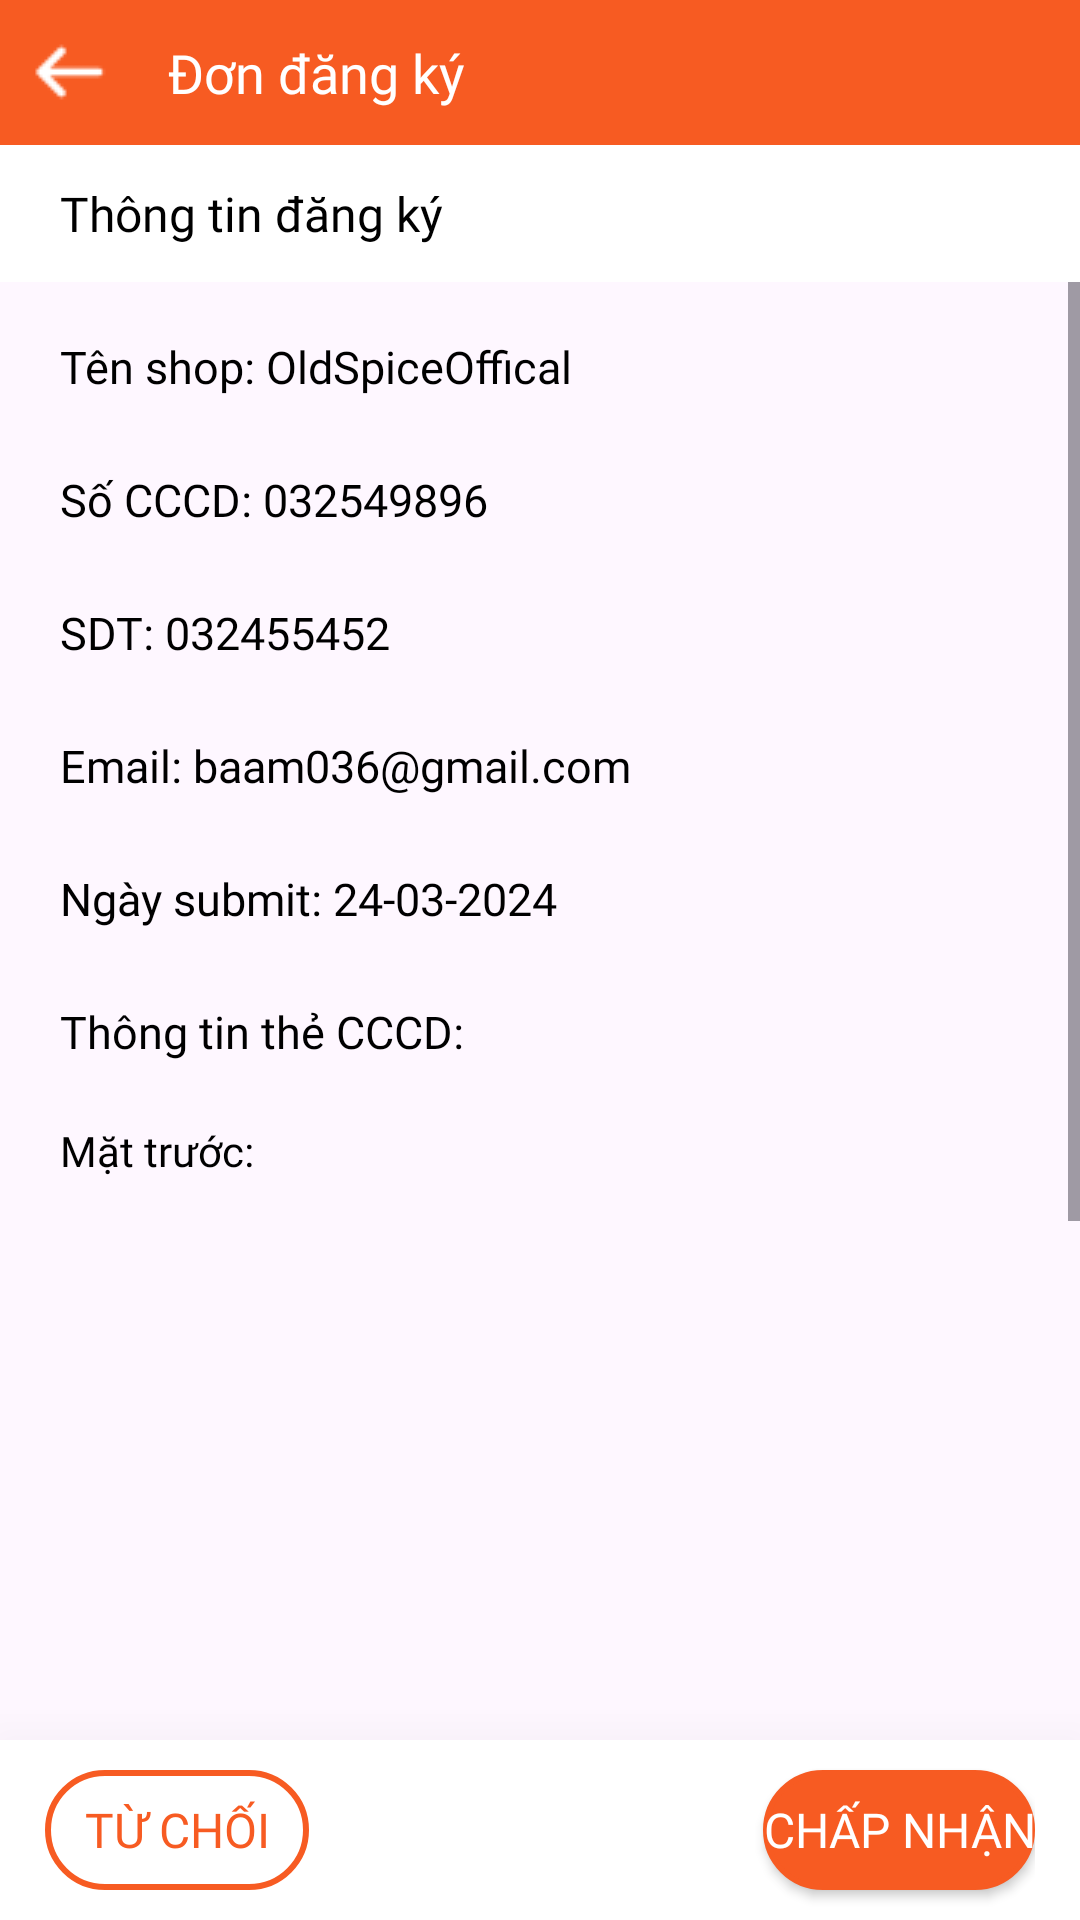

This screen was rendered from an Android layout file. Write that file and the resources it references.
<!-- AndroidManifest.xml: application theme Theme.My_app -->
<!-- res/layout/activity_shop_info_screen.xml -->
<?xml version="1.0" encoding="utf-8"?>
<RelativeLayout xmlns:android="http://schemas.android.com/apk/res/android"
    xmlns:app="http://schemas.android.com/apk/res-auto"
    xmlns:tools="http://schemas.android.com/tools"
    android:layout_width="match_parent"
    android:layout_height="match_parent"
    android:orientation="vertical"
    tools:context=".screens.admin.ShopInfoScreen">


    <ScrollView
        android:layout_width="match_parent"
        android:layout_height="match_parent"
        >

        <LinearLayout
            android:layout_width="match_parent"
            android:layout_height="wrap_content"
            android:layout_marginTop="100dp"
            android:orientation="vertical">

            <TextView
                android:id="@+id/shopInfoScreen_tvShopName"
                android:layout_width="match_parent"
                android:layout_height="wrap_content"
                android:fontFamily="@font/roboto_regular"
                android:paddingHorizontal="20dp"
                android:paddingVertical="12dp"
                android:text="Tên shop: OldSpiceOffical"
                android:textColor="@color/black"
                android:textSize="15dp" />

            <TextView
                android:id="@+id/shopInfoScreen_tvCCCD"
                android:layout_width="match_parent"
                android:layout_height="wrap_content"
                android:fontFamily="@font/roboto_regular"
                android:paddingHorizontal="20dp"
                android:paddingVertical="12dp"
                android:text="Số CCCD: 032549896"
                android:textColor="@color/black"
                android:textSize="15dp" />

            <TextView
                android:id="@+id/shopInfoScreen_tvPhoneNumber"
                android:layout_width="match_parent"
                android:layout_height="wrap_content"
                android:fontFamily="@font/roboto_regular"
                android:paddingHorizontal="20dp"
                android:paddingVertical="12dp"
                android:text="SDT: 032455452"
                android:textColor="@color/black"
                android:textSize="15dp" />

            <TextView
                android:id="@+id/shopInfoScreen_tvEmail"
                android:layout_width="match_parent"
                android:layout_height="wrap_content"
                android:fontFamily="@font/roboto_regular"
                android:paddingHorizontal="20dp"
                android:paddingVertical="12dp"
                android:text="Email: baam036@gmail.com"
                android:textColor="@color/black"
                android:textSize="15dp" />

            <TextView
                android:id="@+id/shopInfoScreen_tvSubmitDate"
                android:layout_width="match_parent"
                android:layout_height="wrap_content"
                android:fontFamily="@font/roboto_regular"
                android:paddingHorizontal="20dp"
                android:paddingVertical="12dp"
                android:text="Ngày submit: 24-03-2024"
                android:textColor="@color/black"
                android:textSize="15dp" />

            <TextView
                android:layout_width="match_parent"
                android:layout_height="wrap_content"
                android:fontFamily="@font/roboto_bold"
                android:paddingHorizontal="20dp"
                android:paddingVertical="12dp"
                android:text="Thông tin thẻ CCCD:"
                android:textColor="@color/black"
                android:textSize="15dp" />

            <TextView
                android:layout_width="match_parent"
                android:layout_height="wrap_content"
                android:fontFamily="@font/roboto_regular"
                android:paddingHorizontal="20dp"
                android:paddingVertical="8dp"
                android:text="Mặt trước:"
                android:textColor="@color/black"
                android:textSize="14dp" />

            <ImageView
                android:id="@+id/shopInfoScreen_ivFrontView"
                android:layout_width="match_parent"
                android:layout_height="200dp"
                android:layout_marginHorizontal="20dp"
                android:scaleType="centerCrop"
                android:background="@drawable/radius_8"
                android:contentDescription="Mặt trước CCCD"
                android:clipToOutline="true" />

            <TextView
                android:layout_width="match_parent"
                android:layout_height="wrap_content"
                android:fontFamily="@font/roboto_regular"
                android:paddingHorizontal="20dp"
                android:paddingVertical="8dp"
                android:text="Mặt sau:"
                android:textColor="@color/black"
                android:textSize="14dp" />

            <ImageView
                android:id="@+id/shopInfoScreen_ivBehindView"
                android:layout_width="match_parent"
                android:layout_height="200dp"
                android:layout_marginHorizontal="20dp"
                android:scaleType="centerCrop"
                android:background="@drawable/radius_8"
                android:contentDescription="Mặt sau CCCD"
                android:clipToOutline="true" />
            <Space
                android:layout_width="match_parent"
                android:layout_height="170dp" />
        </LinearLayout>

    </ScrollView>
    <LinearLayout
        android:layout_width="match_parent"
        android:layout_height="wrap_content"
        android:orientation="vertical">
        <LinearLayout
            android:layout_width="match_parent"
            android:layout_height="wrap_content"
            android:background="@color/primaryColor"
            android:gravity="center_vertical"
            android:orientation="horizontal">
            <ImageButton
                android:id="@+id/shopInfoScreen_btnPrevious"
                android:layout_width="wrap_content"
                android:layout_height="wrap_content"
                android:background="@color/transparent"
                android:padding="8dp"
                app:srcCompat="@drawable/icon_arrow_left_white_30" />
            <TextView
                android:layout_width="match_parent"
                android:layout_height="wrap_content"
                android:paddingHorizontal="10dp"
                android:paddingVertical="12dp"
                android:text="Đơn đăng ký"
                android:textSize="18dp"
                android:fontFamily="@font/roboto_bold"
                android:textColor="@color/white" />
        </LinearLayout>
        <TextView
            android:layout_width="match_parent"
            android:layout_height="wrap_content"
            android:paddingHorizontal="20dp"
            android:paddingVertical="12dp"
            android:text="Thông tin đăng ký"
            android:textSize="16dp"
            android:background="@color/white"
            android:fontFamily="@font/roboto_bold"
            android:textColor="@color/black" />
    </LinearLayout>

    <LinearLayout
        android:layout_width="match_parent"
        android:layout_height="60dp"
        android:layout_alignParentBottom="true"
        android:background="@color/white"
        android:orientation="horizontal"
        android:paddingHorizontal="15dp"
        android:elevation="10dp"
        android:translationZ="20dp"
        android:gravity="center_vertical">
        <Button
            android:id="@+id/shopInfoScreen_btnDecline"
            android:layout_width="wrap_content"
            android:layout_height="40dp"
            android:background="@drawable/rectangle_button"
            android:text="Từ chối"
            android:textColor="@color/primaryColor"
            app:backgroundTint="@color/primaryColor"
            android:textSize="16dp"
            android:fontFamily="@font/roboto_medium"
            />
        <TextView
            android:layout_width="match_parent"
            android:layout_weight="1"
            android:layout_height="wrap_content"/>
        <Button
            android:id="@+id/shopInfoScreen_btnAccept"
            android:layout_width="wrap_content"
            android:layout_height="40dp"
            android:background="@drawable/login_button"
            android:text="Chấp nhận"
            android:textColor="@color/white"
            app:backgroundTint="@color/primaryColor"
            android:textSize="16dp"
            android:fontFamily="@font/roboto_medium"
            />
    </LinearLayout>

</RelativeLayout>
<!-- resources referenced by this layout -->
<resources>
  <color name="black">#000000</color>
  <color name="primaryColor">#F75B22</color>
  <color name="transparent">#00000000</color>
  <color name="white">#ffffff</color>
  <!-- drawable icon_arrow_left_white_30: png bitmap (drawable, 203 bytes) -->
  <!-- drawable login_button (drawable) -->
  <?xml version="1.0" encoding="utf-8"?>
  <shape xmlns:android="http://schemas.android.com/apk/res/android">
      <solid android:color="@color/primaryColor" />
      <corners android:radius="25dp" />
      <stroke
          android:color="@color/white"
          android:width="2dp"/>
  </shape>
  <!-- drawable rectangle_button (drawable) -->
  <?xml version="1.0" encoding="utf-8"?>
  <shape xmlns:android="http://schemas.android.com/apk/res/android">
      <solid android:color="@color/transparent" />
      <corners android:radius="25dp" />
      <stroke
          android:color="@color/white"
          android:width="2dp"/>
  </shape>
  <style name="Theme.My_app" parent="Base.Theme.My_app" />
  <style name="Base.Theme.My_app" parent="Theme.Material3.DayNight.NoActionBar">
          
          
      </style>
</resources>
